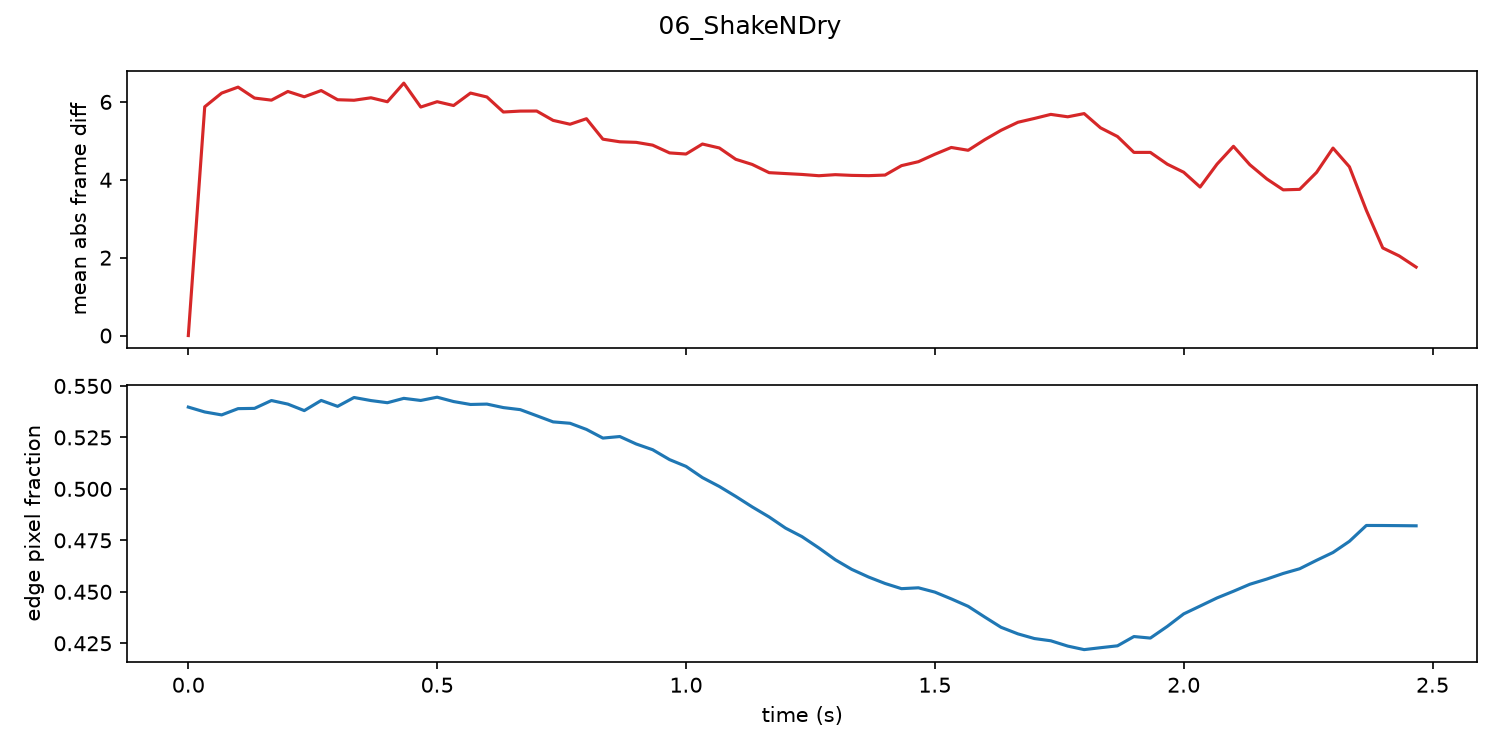

Data behind this chart, as committed beside it:
frame, t, frame_diff, edge_fraction
0, 0.0, 0.0, 0.5397
1, 0.033, 5.874, 0.5374
2, 0.067, 6.226, 0.5359
3, 0.1, 6.379, 0.539
4, 0.133, 6.099, 0.5391
5, 0.167, 6.045, 0.5429
6, 0.2, 6.268, 0.5412
7, 0.233, 6.131, 0.538
8, 0.267, 6.291, 0.543
9, 0.3, 6.056, 0.5401
10, 0.333, 6.042, 0.5444
11, 0.367, 6.106, 0.5429
12, 0.4, 6.004, 0.5419
13, 0.433, 6.482, 0.544
14, 0.467, 5.868, 0.543
15, 0.5, 6.005, 0.5445
16, 0.533, 5.907, 0.5424
17, 0.567, 6.227, 0.541
18, 0.6, 6.126, 0.5412
19, 0.633, 5.74, 0.5395
20, 0.667, 5.764, 0.5385
21, 0.7, 5.766, 0.5355
22, 0.733, 5.525, 0.5325
23, 0.767, 5.426, 0.5319
24, 0.8, 5.568, 0.5289
25, 0.833, 5.043, 0.5247
26, 0.867, 4.976, 0.5254
27, 0.9, 4.961, 0.5218
28, 0.933, 4.889, 0.519
29, 0.967, 4.69, 0.5142
30, 1.0, 4.661, 0.5109
31, 1.033, 4.918, 0.5055
32, 1.067, 4.817, 0.5012
33, 1.1, 4.526, 0.4963
34, 1.133, 4.394, 0.4912
35, 1.167, 4.183, 0.4864
36, 1.2, 4.16, 0.4809
37, 1.233, 4.137, 0.4768
38, 1.267, 4.104, 0.4713
39, 1.3, 4.131, 0.4656
40, 1.333, 4.113, 0.4609
41, 1.367, 4.106, 0.4572
42, 1.4, 4.122, 0.454
43, 1.433, 4.363, 0.4515
44, 1.467, 4.465, 0.4519
45, 1.5, 4.656, 0.4499
46, 1.533, 4.83, 0.4466
47, 1.567, 4.758, 0.4429
48, 1.6, 5.027, 0.4378
49, 1.633, 5.271, 0.4328
50, 1.667, 5.477, 0.4296
51, 1.7, 5.575, 0.4273
52, 1.733, 5.679, 0.4262
53, 1.767, 5.617, 0.4236
54, 1.8, 5.7, 0.4219
55, 1.833, 5.333, 0.4228
56, 1.867, 5.111, 0.4238
57, 1.9, 4.703, 0.4283
58, 1.933, 4.703, 0.4275
59, 1.967, 4.401, 0.4332
... 15 more rows
